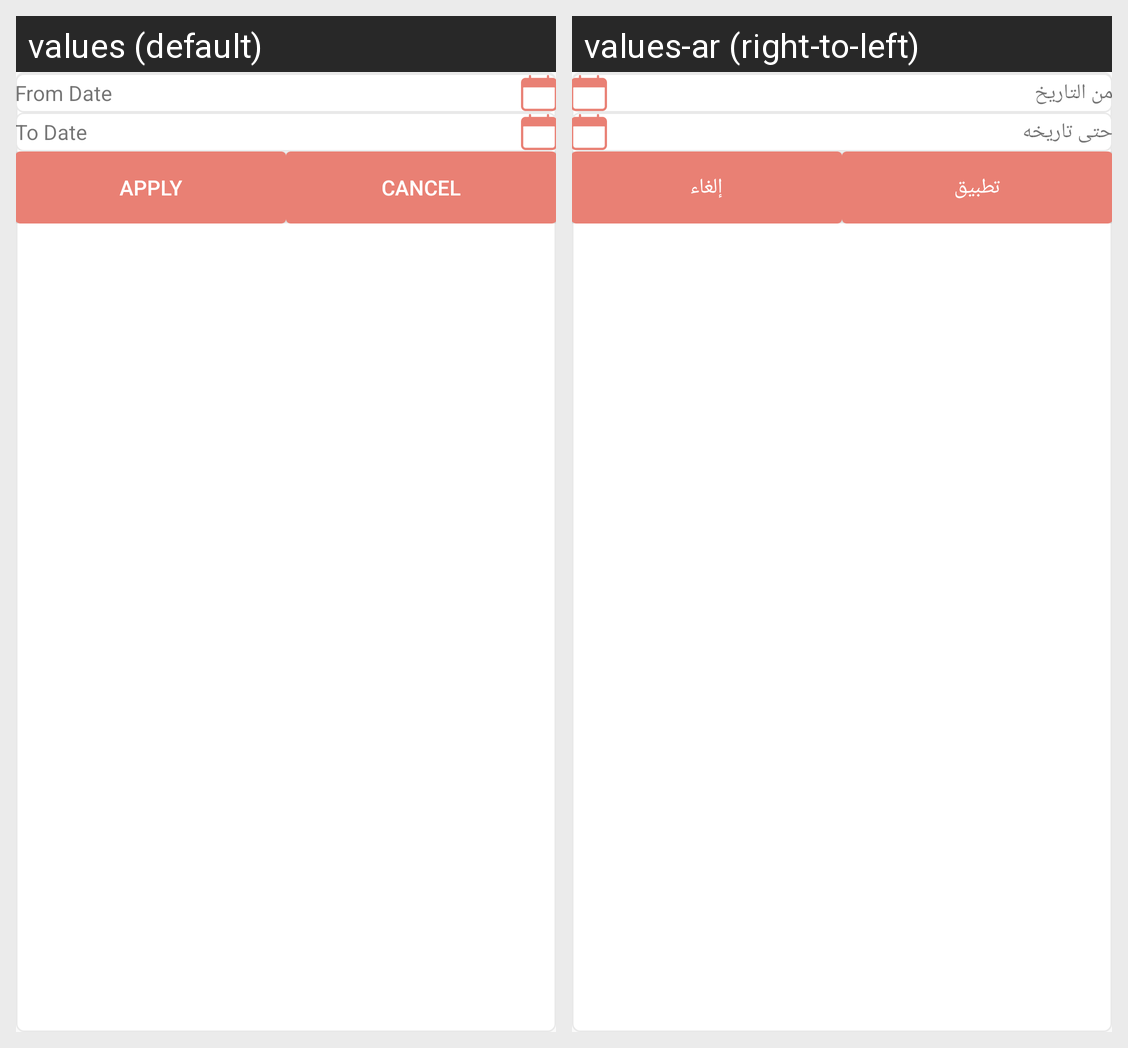

Here is an Android app screen in its default locale and in the app's own translations. Write out the translated-string differences for the strings that appear on this screen.
Android screen res/layout/dialog_date.xml rendered under 2 locales, left to right: values (default), values-ar (right-to-left). Device: Nexus 5 (rendered at 1080×1920; each locale shown at half size, 540×960, under a caption strip naming it); theme AppTheme.
Strings drawn on this screen, with the default value and each locale's value (text and hints the layout hard-codes, and strings that could not be matched under every locale, appear in the picture but are not listed):

from_date
  values: From Date
  values-ar: من التاريخ

to_date
  values: To Date
  values-ar: حتى تاريخه

apply
  values: Apply
  values-ar: تطبيق

cancel
  values: Cancel
  values-ar: إلغاء
